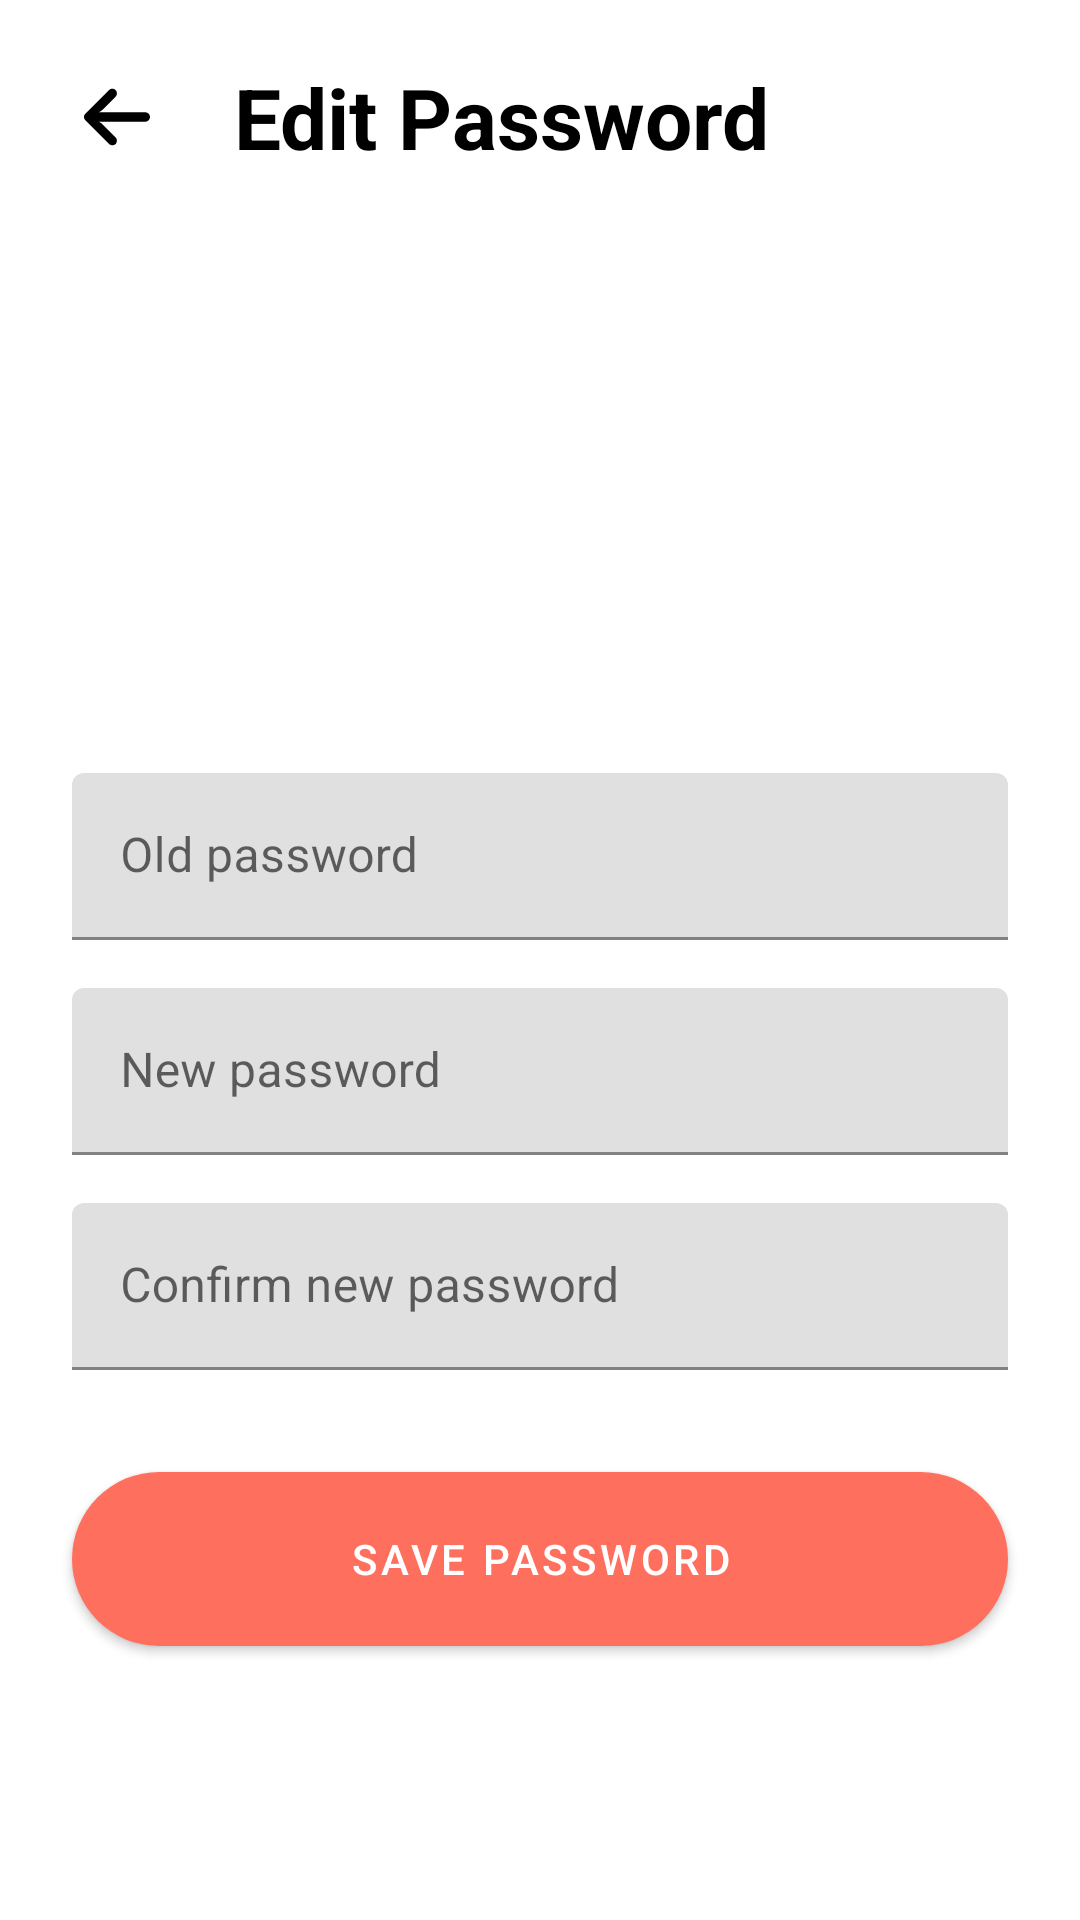

Layout XML and referenced resources for this Android screen:
<!-- AndroidManifest.xml: application theme Theme.QuizGame -->
<!-- res/layout/activity_edit_password.xml -->
<?xml version="1.0" encoding="utf-8"?>

<androidx.constraintlayout.widget.ConstraintLayout xmlns:android="http://schemas.android.com/apk/res/android"
    xmlns:app="http://schemas.android.com/apk/res-auto"
    xmlns:tools="http://schemas.android.com/tools"
    android:layout_width="match_parent"
    android:layout_height="match_parent"
    tools:context=".EditPassword">

    <ImageView
        android:id="@+id/imageViewEditPassword"
        android:layout_width="30dp"
        android:layout_height="30dp"
        android:layout_marginStart="24dp"
        android:layout_marginTop="24dp"
        android:background="?selectableItemBackgroundBorderless"
        android:padding="4dp"
        app:layout_constraintStart_toStartOf="parent"
        app:layout_constraintTop_toTopOf="parent"
        app:srcCompat="@drawable/arrow"
        app:tint="@color/black" />

    <TextView
        android:id="@+id/textView"
        android:layout_width="wrap_content"
        android:layout_height="wrap_content"
        android:layout_marginStart="24dp"
        android:text="Edit Password"
        android:textSize="28sp"
        android:textColor="@color/black"
        android:textStyle="bold"
        app:layout_constraintBottom_toBottomOf="@+id/imageViewEditPassword"
        app:layout_constraintStart_toEndOf="@+id/imageViewEditPassword"
        app:layout_constraintTop_toTopOf="@+id/imageViewEditPassword" />


    <com.google.android.material.textfield.TextInputLayout
        android:id="@+id/textInputLayoutPassword"
        android:layout_width="0dp"
        android:layout_height="wrap_content"
        android:layout_marginStart="24dp"
        android:layout_marginTop="200dp"
        android:layout_marginEnd="24dp"
        app:layout_constraintEnd_toEndOf="parent"
        app:layout_constraintStart_toStartOf="parent"
        app:layout_constraintTop_toBottomOf="@+id/textView">

        <com.google.android.material.textfield.TextInputEditText
            android:id="@+id/tietPassword"
            android:layout_width="match_parent"
            android:layout_height="wrap_content"
            android:hint="Old password"
            android:imeOptions="actionNext"
            android:inputType="textPassword"
            android:singleLine="true" />
    </com.google.android.material.textfield.TextInputLayout>

    <com.google.android.material.textfield.TextInputLayout
        android:id="@+id/textInputLayoutPasswordNewPassword"
        android:layout_width="0dp"
        android:layout_height="wrap_content"
        android:layout_marginStart="24dp"
        android:layout_marginTop="16dp"
        android:layout_marginEnd="24dp"
        app:layout_constraintEnd_toEndOf="parent"
        app:layout_constraintStart_toStartOf="parent"
        app:layout_constraintTop_toBottomOf="@+id/textInputLayoutPassword">

        <com.google.android.material.textfield.TextInputEditText
            android:id="@+id/tietPasswordNewPass"
            android:layout_width="match_parent"
            android:layout_height="wrap_content"
            android:hint="New password"
            android:imeOptions="actionNext"
            android:inputType="textPassword"
            android:singleLine="true" />
    </com.google.android.material.textfield.TextInputLayout>

    <com.google.android.material.textfield.TextInputLayout
        android:id="@+id/textInputLayoutPasswordConfirmNewPass"
        android:layout_width="0dp"
        android:layout_height="wrap_content"
        android:layout_marginStart="24dp"
        android:layout_marginTop="16dp"
        android:layout_marginEnd="24dp"
        app:layout_constraintEnd_toEndOf="parent"
        app:layout_constraintStart_toStartOf="parent"
        app:layout_constraintTop_toBottomOf="@+id/textInputLayoutPasswordNewPassword">

        <com.google.android.material.textfield.TextInputEditText
            android:id="@+id/tietPasswordConfirmNewPass"
            android:layout_width="match_parent"
            android:layout_height="wrap_content"
            android:hint="Confirm new password"
            android:imeOptions="actionDone"
            android:inputType="textPassword"
            android:singleLine="true" />
    </com.google.android.material.textfield.TextInputLayout>

    <com.google.android.material.button.MaterialButton
        android:id="@+id/btnChangePassword"
        style="@style/btnStyle"
        android:layout_width="0dp"
        android:layout_marginTop="28dp"
        android:text="Save password"
        app:layout_constraintEnd_toEndOf="@+id/textInputLayoutPasswordConfirmNewPass"
        app:layout_constraintHorizontal_bias="0.0"
        app:layout_constraintStart_toStartOf="@+id/textInputLayoutPasswordConfirmNewPass"
        app:layout_constraintTop_toBottomOf="@+id/textInputLayoutPasswordConfirmNewPass" />

</androidx.constraintlayout.widget.ConstraintLayout>
<!-- resources referenced by this layout -->
<resources>
  <color name="black">#FF000000</color>
  <!-- drawable arrow (drawable) -->
  <vector xmlns:android="http://schemas.android.com/apk/res/android"
      android:width="447.243dp"
      android:height="447.243dp"
      android:viewportWidth="447.243"
      android:viewportHeight="447.243">
      <path
          android:fillColor="#FF000000"
          android:pathData="M420.361,192.229c-1.83,-0.297 -3.682,-0.434 -5.535,-0.41H99.305l6.88,-3.2c6.725,-3.183 12.843,-7.515 18.08,-12.8l88.48,-88.48c11.653,-11.124 13.611,-29.019 4.64,-42.4c-10.441,-14.259 -30.464,-17.355 -44.724,-6.914c-1.152,0.844 -2.247,1.764 -3.276,2.754l-160,160C-3.119,213.269 -3.13,233.53 9.36,246.034c0.008,0.008 0.017,0.017 0.025,0.025l160,160c12.514,12.479 32.775,12.451 45.255,-0.063c0.982,-0.985 1.899,-2.033 2.745,-3.137c8.971,-13.381 7.013,-31.276 -4.64,-42.4l-88.32,-88.64c-4.695,-4.7 -10.093,-8.641 -16,-11.68l-9.6,-4.32h314.24c16.347,0.607 30.689,-10.812 33.76,-26.88C449.654,211.494 437.806,195.059 420.361,192.229z"/>
  </vector>
  <style name="btnStyle" parent="Widget.MaterialComponents.Button">
          <item name="backgroundTint">@color/peach</item>
          <item name="cornerRadius">@dimen/btn_radius</item>
          <item name="android:layout_height">@dimen/btn_height</item>
      </style>
  <style name="Theme.QuizGame" parent="Theme.MaterialComponents.DayNight.NoActionBar">
          
          <item name="colorPrimary">@color/purple_500</item>
          <item name="colorPrimaryVariant">@color/purple_700</item>
          <item name="colorOnPrimary">@color/white</item>
          
          <item name="colorSecondary">@color/teal_200</item>
          <item name="colorSecondaryVariant">@color/teal_700</item>
          <item name="colorOnSecondary">@color/black</item>
          
          <item name="android:statusBarColor" tools:targetApi="l">?attr/colorPrimaryVariant</item>
          
      </style>
  <color name="peach">#FF6F5E</color>
  <dimen name="btn_radius">100dp</dimen>
  <dimen name="btn_height">70dp</dimen>
  <color name="purple_500">#FF6200EE</color>
  <color name="purple_700">#FF3700B3</color>
  <color name="white">#FFFFFFFF</color>
  <color name="teal_200">#FF03DAC5</color>
  <color name="teal_700">#FF018786</color>
</resources>
